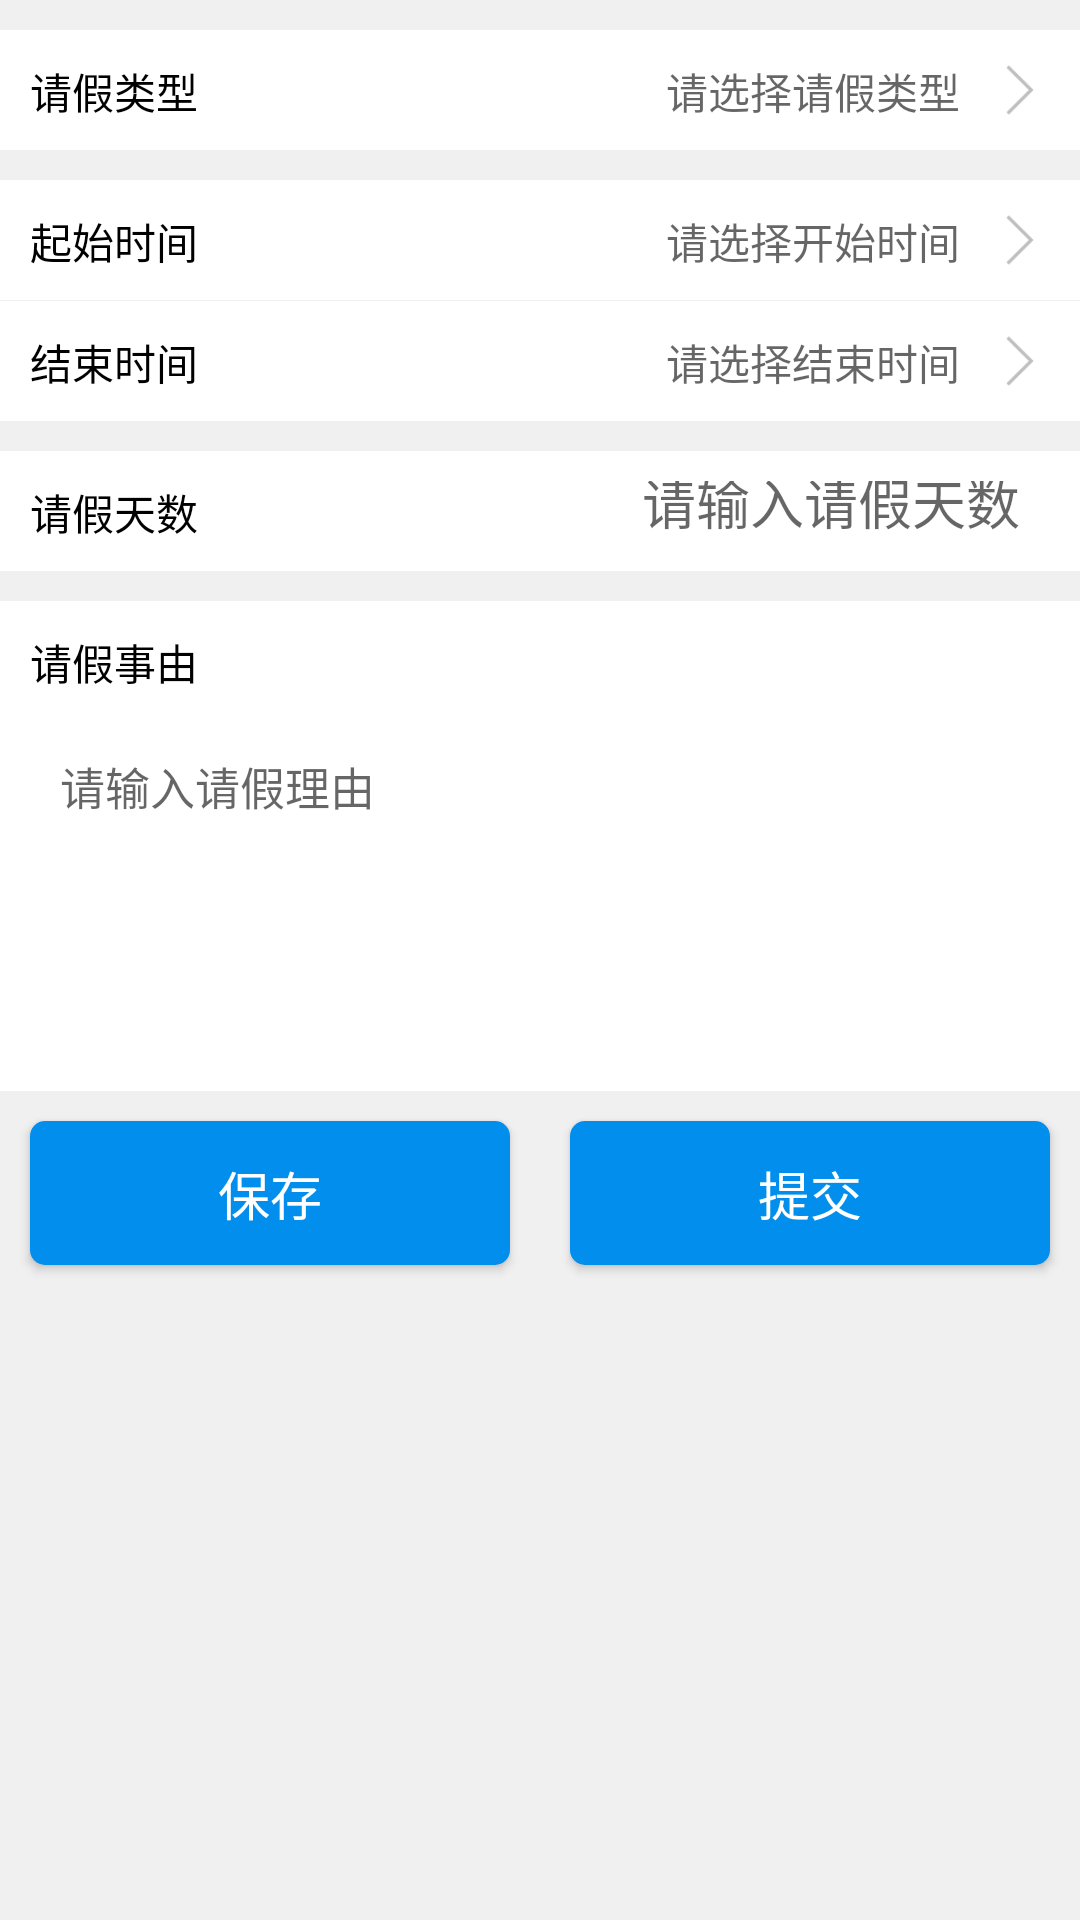

Write the Android layout XML for this screen, with the resource values it uses.
<!-- AndroidManifest.xml: application theme AppTheme -->
<!-- res/layout/activity_leave.xml -->
<?xml version="1.0" encoding="utf-8"?>
<LinearLayout xmlns:android="http://schemas.android.com/apk/res/android"
    xmlns:tools="http://schemas.android.com/tools"
    android:layout_width="match_parent"
    android:layout_height="match_parent"
    android:background="@color/gray"
    android:orientation="vertical"
    tools:context="com.lx.sms.activitys.LeaveActivity">

    <android.support.v4.widget.NestedScrollView
        android:layout_width="match_parent"
        android:layout_height="match_parent">

        <LinearLayout
            android:layout_width="match_parent"
            android:layout_height="match_parent"
            android:orientation="vertical">

            <RelativeLayout
                android:id="@+id/rl_type"
                android:layout_width="match_parent"
                android:layout_height="120px"
                android:layout_marginTop="30px"
                android:background="@color/white"
                android:gravity="center_vertical"
                android:padding="30px">

                <TextView
                    android:layout_width="wrap_content"
                    android:layout_height="wrap_content"
                    android:gravity="center_vertical"
                    android:text="请假类型"
                    android:textColor="@color/black" />

                <TextView
                    android:id="@+id/tv_type"
                    android:layout_width="wrap_content"
                    android:layout_height="wrap_content"
                    android:layout_marginRight="30px"
                    android:layout_toLeftOf="@+id/iv_type_right"
                    android:gravity="right"
                    android:hint="请选择请假类型"
                    android:textColor="@color/black" />

                <ImageView
                    android:id="@+id/iv_type_right"
                    android:layout_width="60px"
                    android:layout_height="60px"
                    android:layout_alignParentEnd="true"
                    android:layout_alignParentRight="true"
                    android:background="@mipmap/right" />
            </RelativeLayout>


            <RelativeLayout
                android:id="@+id/rl_starttime"
                android:layout_width="match_parent"
                android:layout_height="120px"
                android:layout_marginTop="30px"
                android:background="@color/white"
                android:gravity="center_vertical"
                android:padding="30px">

                <TextView
                    android:layout_width="wrap_content"
                    android:layout_height="wrap_content"
                    android:gravity="center_vertical"
                    android:text="起始时间"
                    android:textColor="@color/black" />

                <TextView
                    android:id="@+id/tv_start"
                    android:layout_width="wrap_content"
                    android:layout_height="wrap_content"
                    android:layout_marginRight="30px"
                    android:layout_toLeftOf="@+id/iv_start_right"
                    android:gravity="center_vertical"
                    android:hint="请选择开始时间"
                    android:textColor="@color/black" />

                <ImageView
                    android:id="@+id/iv_start_right"
                    android:layout_width="60px"
                    android:layout_height="60px"
                    android:layout_alignParentEnd="true"
                    android:layout_alignParentRight="true"
                    android:background="@mipmap/right" />
            </RelativeLayout>

            <View
                android:layout_width="match_parent"
                android:layout_height="1px" />

            <RelativeLayout
                android:id="@+id/rl_endtime"
                android:layout_width="match_parent"
                android:layout_height="120px"
                android:background="@color/white"
                android:gravity="center_vertical"
                android:padding="30px">

                <TextView
                    android:layout_width="wrap_content"
                    android:layout_height="wrap_content"
                    android:gravity="center_vertical"
                    android:text="结束时间"
                    android:textColor="@color/black" />

                <TextView
                    android:id="@+id/tv_end"
                    android:layout_width="wrap_content"
                    android:layout_height="wrap_content"
                    android:layout_marginRight="30px"
                    android:layout_toLeftOf="@+id/iv_end_right"
                    android:gravity="center_vertical"
                    android:hint="请选择结束时间"
                    android:textColor="@color/black" />

                <ImageView
                    android:id="@+id/iv_end_right"
                    android:layout_width="60px"
                    android:layout_height="60px"
                    android:layout_alignParentEnd="true"
                    android:layout_alignParentRight="true"
                    android:background="@mipmap/right" />
            </RelativeLayout>

            <RelativeLayout
                android:id="@+id/rl_day"
                android:layout_width="match_parent"
                android:layout_height="120px"
                android:layout_marginTop="30px"
                android:background="@color/white"
                android:gravity="center_vertical"
                android:padding="30px">

                <TextView
                    android:layout_width="wrap_content"
                    android:layout_height="wrap_content"
                    android:layout_alignParentLeft="true"
                    android:gravity="center_vertical"
                    android:text="请假天数"
                    android:textColor="@color/black" />

                <EditText
                    android:id="@+id/tv_day"
                    android:layout_width="match_parent"
                    android:layout_height="match_parent"
                    android:layout_alignParentRight="true"
                    android:layout_marginRight="30px"
                    android:background="@color/transpant"
                    android:gravity="end"
                    android:hint="请输入请假天数"
                    android:inputType="numberDecimal"
                    android:maxLength="4"
                    android:text=""
                    android:textColor="@color/black"
                    android:textSize="@dimen/sp_14" />


            </RelativeLayout>

            <RelativeLayout
                android:id="@+id/rl_reason"
                android:layout_width="match_parent"
                android:layout_height="wrap_content"
                android:layout_marginTop="30px"
                android:background="@color/white"
                android:gravity="center_vertical"
                android:padding="30px">

                <TextView
                    android:id="@+id/tv_reason_title"
                    android:layout_width="wrap_content"
                    android:layout_height="wrap_content"
                    android:gravity="center_vertical"
                    android:text="请假事由"
                    android:textColor="@color/black" />

                <EditText
                    android:id="@+id/tv_reason"
                    android:layout_width="match_parent"
                    android:layout_height="wrap_content"
                    android:layout_below="@+id/tv_reason_title"
                    android:layout_marginTop="30px"
                    android:background="@color/transpant"
                    android:gravity="start"
                    android:hint="请输入请假理由"
                    android:lines="5"
                    android:padding="30px"
                    android:textColor="@color/black"
                    android:textSize="45px" />

            </RelativeLayout>

            <LinearLayout
                android:layout_width="match_parent"
                android:layout_height="wrap_content">

                <Button
                    android:id="@+id/btn_save"
                    style="@style/Button_Style"
                    android:layout_width="0dp"
                    android:layout_height="wrap_content"
                    android:layout_margin="30px"
                    android:layout_weight="1"
                    android:text="保存" />

                <Button
                    android:id="@+id/btn_submit"
                    style="@style/Button_Style"
                    android:layout_width="0dp"
                    android:layout_height="wrap_content"
                    android:layout_margin="30px"
                    android:layout_weight="1"
                    android:text="提交" />
            </LinearLayout>


        </LinearLayout>
    </android.support.v4.widget.NestedScrollView>

</LinearLayout>
<!-- resources referenced by this layout -->
<resources>
  <color name="black">#000000</color>
  <color name="gray">#FFF0F0F0</color>
  <color name="transpant">#00000000</color>
  <color name="white">#ffffff</color>
  <!-- mipmap right: png bitmap (mipmap-xhdpi, 676 bytes) -->
  <style name="Button_Style">
          <item name="android:layout_width">match_parent</item>
          <item name="android:layout_height">wrap_content</item>
          <item name="android:background">@drawable/btn_bg_selector</item>
          <item name="android:textColor">@android:color/white</item>
          <item name="android:textSize">52px</item>
      </style>
  <style name="AppTheme" parent="Theme.AppCompat.Light.DarkActionBar">
          
          <item name="colorPrimary">@color/colorPrimary</item>
          <item name="colorPrimaryDark">@color/colorPrimaryDark</item>
          <item name="colorAccent">@color/colorAccent</item>
      </style>
  <!-- drawable btn_bg_selector (drawable) -->
  <?xml version="1.0" encoding="utf-8"?>
  <selector xmlns:android="http://schemas.android.com/apk/res/android">
      <item android:state_pressed="true" android:drawable="@drawable/button_pressed" />
      <item android:drawable="@drawable/button_normal"/>
  </selector>
  <color name="colorPrimary">#028eed</color>
  <color name="colorPrimaryDark">#0066cb</color>
  <color name="colorAccent">#028eed</color>
  <!-- drawable button_pressed (drawable) -->
  <?xml version="1.0" encoding="utf-8"?>
  <shape xmlns:android="http://schemas.android.com/apk/res/android">
      
      <corners android:radius="5dp" />
      
      <solid android:color="#ccc" />
      
      
          
      
      <padding
          android:bottom="10dp"
          android:left="10dp"
          android:right="10dp"
          android:top="10dp" />
  </shape>
  <!-- drawable button_normal (drawable) -->
  <?xml version="1.0" encoding="utf-8"?>
  <shape xmlns:android="http://schemas.android.com/apk/res/android">
      
      <corners android:radius="5dp" />
      
      <solid android:color="@color/colorPrimary" />
      
      
          
      
      <padding
          android:bottom="10dp"
          android:left="10dp"
          android:right="10dp"
          android:top="10dp" />
  </shape>
</resources>
